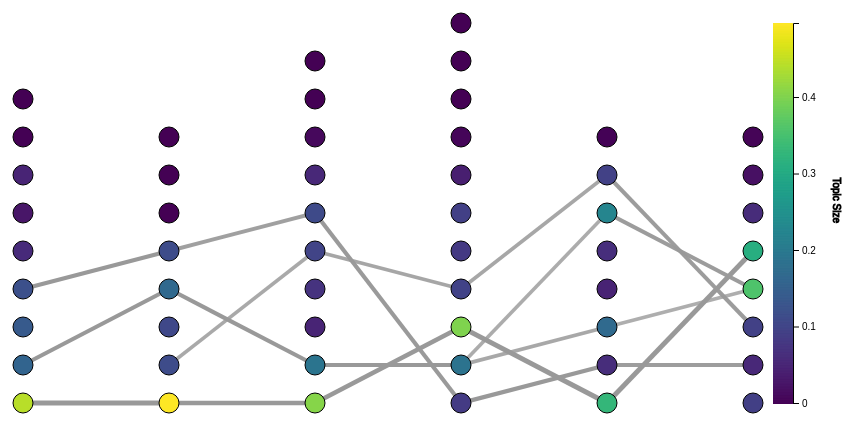
D3 v4 page, settled after 360 driven frames (6 s of simulated time); the page loaded 1 data file(s).



        var margin = {top: 25, right: 30, bottom: 20, left: 30}
        var width = 800
        var height = 400
        var thickness = 5

        function myfun(str){
            var mylist = str.split("-");
            var x = Number(mylist[0])
            var y = Number(mylist[1])
            return Array(x,y)
        }
        var zoom = d3.zoom();
        var svg = d3.select("#graph")
            .append("svg")
                .classed("svg-graph", true)
            .call(d3.zoom().on("zoom", function () {
                svg.attr("transform",d3.event.transform)
            }))
            .append("g")
                .attr("transform",
                    "translate(" + margin.left + "," + margin.top + ")");
    
        d3.json("data/graph.json", function(data) {
            // x axis
            var x = d3.scaleLinear()
                .domain([1, d3.max(data.nodes, d=>d.epoch)])
                .range([margin.left, margin.left+width-margin.right-40])
                .interpolate(d3.interpolateRound);
            
            // y axis
            var y = d3.scaleLinear()
                .domain([1, d3.max(data.nodes, d=>d.id)])
                .range([margin.top+height-margin.bottom, margin.top])
                .interpolate(d3.interpolateRound)

            //// edges ////

            // edge thick
            var thick = d3.scaleLinear()
                .domain([d3.min(data.edges, d => d.w), 0, d3.max(data.edges, d => d.w)])
                .range([thickness, 1, thickness])

             // tooltips
            var edgeTooltip = d3.select("#graph")
                .append("div")
                    .style("position", "absolute")
                    .style("visibility", "hidden")
                    
            var edgeMouseover = function(d) {
                edgeTooltip.style("visibility", "visible")
                    .html(d.w.toFixed(3))
                      .style("left", d3.event.pageX+10 + "px")
                      .style("top", d3.event.pageY + "px")
                      .style("font-size", "10px")
                      .style("background-color", "white")
                      .style("background-margin", "5px")
                      .style("border", "solid")
                      .style("border-width", "1px")
                      .style("border-radius", "2px")
                    d3.select("line.line"+d.s+"_"+d.t)
                        .style("stroke", "black")
            }
            var edgeMouseout = function(d) {
                edgeTooltip.transition()
                    .delay(1000)
                    .style("visibility", "hidden")
                    d3.select("line.line"+d.s+"_"+d.t)
                        .style("stroke", "#999")
            }

            // edges   
            var edge = svg.append("g")
            .selectAll("edges")
            .data(data.edges)
            .enter()
            .append("line")
                .attr("class", d=>"line"+d.s+"_"+d.t)
                .attr("x1", d=>x(myfun(d.s)[0]))
                .attr("y1", d=>y(myfun(d.s)[1]))
                .attr("x2", d=>x(myfun(d.t)[0]))
                .attr("y2", d=>y(myfun(d.t)[1]))
                .style("stroke", "#999")
                .attr("stroke-width", d=>thick(d.w))
                .style("opacity", d=>2*d.w)
                .on("mouseover", edgeMouseover)
                .on("mouseleave", edgeMouseout)

            //// nodes ////

            // node size
            var color = d3.scaleSequential()
                .domain([0, d3.max(data.nodes, d => d.size)])
                .interpolator(d3.interpolateViridis)
            // tooltip
            var nodeTooltip = d3.select("#graph")
                .append("div")
                    .style("position", "absolute")
                    .style("visibility", "hidden")

            var nodeMousemove = function(d) {
                nodeTooltip.style("visibility", "visible")
                    .html(d.topn+"<br> size:"+d.size.toFixed(3))
                      .style("left", d3.event.pageX+10 + "px")
                      .style("top", d3.event.pageY + "px")
                      .style("background-color", "white")
                      .style("border", "solid")
                      .style("border-width", "2px")
                      .style("border-radius", "5px")
                      .style("font-size", "10px")
                    d3.select("circle.circle"+d.epoch+"_"+d.id)
                      .style("stroke-width", 2)
            }

            var nodeMouseout = function(d) {
                nodeTooltip.transition()
                    .delay(100)
                    .style("visibility", "hidden")
                d3.select("circle.circle"+d.epoch+"_"+d.id)
                    .style("stroke-width", 1)
            }

            // nodes
            var node = svg.append("g")
            .selectAll("nodes")
            .data(data.nodes)
            .enter()
            .append("circle")
                .attr("class", d=>"circle"+d.epoch+"_"+d.id)
                .attr("cx", d=>x(d.epoch))
                .attr("cy", d=>y(d.id))
                .attr("r", 10)
                .attr("stroke", "black")
                .attr("stroke-width", 1)
                .style("fill", d=>color(d.size))
            .on("mousemove", d=>nodeMousemove(d))
            .on("mouseout", d=>nodeMouseout(d))
            
            //// legend /////

            // y axis bar
            var yBar = d3
                .scaleLinear()
                .domain([0, d3.max(data.nodes, d => d.size)])
                .range([margin.top+height-margin.bottom, margin.top])

            var lastEpoch = Math.max.apply(null, data.nodes.map(d=>d.epoch));
            
            // array with n elements equi-spaced between [start, end]
            function linspaceArray(start, end, n) {
                var arr = [];
                var step = (end - start) / (n - 1);
                for (var i = 0; i < n; i++) {
                    arr.push(start + (step * i));
                }
            return arr;
            }
            var mydata = linspaceArray(0, Math.max.apply(null, data.nodes.map(d=>d.size)), 1000)
           
            var legend = svg.append("g")
            .selectAll("rect")
            .data(mydata)
            .enter()
            .append("rect")
                .attr("x", x(lastEpoch)+20)
                .attr("y", d=>yBar(d))
                .attr("width", 20)
                .attr("height", 1)
                .style("fill", d=>color(d))
            var ticksPosition = x(lastEpoch)+40
            var ticks = svg.append("g")
            .attr("transform", "translate("+ticksPosition+","+0+")")  
            .call(d3.axisRight(yBar)
            .tickFormat(function(d){
                return d;
            }).ticks(5))
            .append("text")
            .attr("transform", "rotate(90)")
                .attr("x", height/2+margin.top)
                .attr("y", -40)
            .attr("text-anchor", "end")
            .attr("stroke", "black")
            .attr("stroke-width", 1.0)
            .text("Topic Size");
    })
    
    

### data: data/graph.json
{
 "nodes": [
  {
   "epoch": 1,
   "id": 1,
   "size": 0.444,
   "topn": "estacionado<br>deje<br>calle<br>encontra…"
  },
  {
   "epoch": 1,
   "id": 2,
   "size": 0.1577,
   "topn": "arma<br>personas<br>tipos<br>individuos<…"
  },
  {
   "epoch": 1,
   "id": 3,
   "size": 0.1388,
   "topn": "camioneta<br>estacionada<br>casa<br>alar…"
  },
  {
   "epoch": 1,
   "id": 4,
   "size": 0.1215,
   "topn": "chapa<br>vidrio<br>puerta<br>trasero<br>…"
  },
  {
   "epoch": 1,
   "id": 5,
   "size": 0.05915,
   "topn": "casa<br>domicilio<br>dentro<br>llaves<br…"
  },
  {
   "epoch": 1,
   "id": 6,
   "size": 0.02773,
   "topn": "llaves<br>lugar<br>poder<br>estacionado<…"
  },
  {
   "epoch": 1,
   "id": 7,
   "size": 0.05034,
   "topn": "camion<br>empresa<br>taller<br>camioneta…"
  },
  {
   "epoch": 1,
   "id": 8,
   "size": 0.000664,
   "topn": "pasando<br>producto<br>llegamos<br>luces…"
  },
  "... 46 more items"
 ],
 "edges": [
  {
   "s": "1-1",
   "t": "2-1",
   "w": 0.6254
  },
  {
   "s": "1-2",
   "t": "2-4",
   "w": 0.4994
  },
  {
   "s": "1-4",
   "t": "2-5",
   "w": 0.5139
  },
  {
   "s": "2-1",
   "t": "3-1",
   "w": 0.5865
  },
  {
   "s": "2-2",
   "t": "3-5",
   "w": 0.4173
  },
  {
   "s": "2-4",
   "t": "3-2",
   "w": 0.4982
  },
  {
   "s": "2-5",
   "t": "3-6",
   "w": 0.46
  },
  {
   "s": "3-1",
   "t": "4-3",
   "w": 0.5805
  },
  "... 13 more items"
 ],
 "matrix": [
  [
   [
    0.6254,
    0.2336,
    0.2506,
    0.21,
    0.2115,
    0.1777,
    0.1742,
    0.1642
   ],
   [
    0.2088,
    0.2436,
    0.2186,
    0.4994,
    0.1987,
    0.1744,
    0.1757,
    0.1614
   ],
   [
    0.295,
    0.2897,
    0.3048,
    0.2239,
    0.2093,
    0.1782,
    0.1731,
    0.1631
   ],
   [
    0.2089,
    0.2133,
    0.2112,
    0.2005,
    0.5139,
    0.1681,
    0.1723,
    0.1588
   ],
   [
    0.2172,
    0.3153,
    0.244,
    0.2497,
    0.2036,
    0.1788,
    0.1721,
    0.1623
   ],
   [
    0.2314,
    0.2278,
    0.2232,
    0.2186,
    0.2072,
    0.1757,
    0.1744,
    0.1632
   ],
   [
    0.2253,
    0.2311,
    0.3117,
    0.2314,
    0.2039,
    0.1788,
    0.1703,
    0.1633
   ],
   [
    0.1817,
    0.1821,
    0.1811,
    0.183,
    0.1839,
    0.1701,
    0.1697,
    0.1597
   ],
   "... 1 more items"
  ],
  [
   [
    0.5865,
    0.2076,
    0.2114,
    0.2441,
    0.2308,
    0.205,
    0.2692,
    0.207,
    "... 2 more items"
   ],
   [
    0.2406,
    0.2436,
    0.2242,
    0.2364,
    0.4173,
    0.2066,
    0.2551,
    0.1978,
    "... 2 more items"
   ],
   [
    0.2503,
    0.2146,
    0.2657,
    0.3822,
    0.2429,
    0.2092,
    0.229,
    0.2029,
    "... 2 more items"
   ],
   [
    0.2112,
    0.4982,
    0.2465,
    0.2255,
    0.243,
    0.2015,
    0.219,
    0.1926,
    "... 2 more items"
   ],
   [
    0.2068,
    0.1961,
    0.1988,
    0.2062,
    0.2073,
    0.46,
    0.2218,
    0.1856,
    "... 2 more items"
   ],
   [
    0.1777,
    0.1748,
    0.1751,
    0.1785,
    0.1787,
    0.1677,
    0.1769,
    0.1727,
    "... 2 more items"
   ],
   [
    0.1744,
    0.1758,
    0.1712,
    0.1706,
    0.172,
    0.1734,
    0.1719,
    0.1687,
    "... 2 more items"
   ],
   [
    0.1645,
    0.1613,
    0.1604,
    0.1651,
    0.162,
    0.159,
    0.1612,
    0.1653,
    "... 2 more items"
   ]
  ],
  [
   [
    0.2036,
    0.2082,
    0.5805,
    0.2361,
    0.2101,
    0.2459,
    0.2024,
    0.2059,
    "... 3 more items"
   ],
   [
    0.2006,
    0.4996,
    0.2099,
    0.2336,
    0.3521,
    0.2187,
    0.2392,
    0.2102,
    "... 3 more items"
   ],
   [
    0.2024,
    0.2337,
    0.2133,
    0.2161,
    0.2227,
    0.2582,
    0.3537,
    0.2104,
    "... 3 more items"
   ],
   [
    0.2079,
    0.2174,
    0.2448,
    0.2336,
    0.2191,
    0.3842,
    0.2207,
    0.2218,
    "... 3 more items"
   ],
   [
    0.2097,
    0.2414,
    0.2336,
    0.4311,
    0.2407,
    0.2527,
    0.2118,
    0.2124,
    "... 3 more items"
   ],
   [
    0.4942,
    0.1954,
    0.2042,
    0.2075,
    0.2026,
    0.2074,
    0.1951,
    0.193,
    "... 3 more items"
   ],
   [
    0.2187,
    0.2107,
    0.2732,
    0.2464,
    0.2174,
    0.2277,
    0.2,
    0.2109,
    "... 3 more items"
   ],
   [
    0.184,
    0.1889,
    0.2055,
    0.1967,
    0.1917,
    0.2028,
    0.1909,
    0.1922,
    "... 3 more items"
   ],
   "... 2 more items"
  ],
  [
   [
    0.2075,
    0.501,
    0.1972,
    0.2023,
    0.2114,
    0.2028,
    0.2134,
    0.1882
   ],
   [
    0.213,
    0.198,
    0.4217,
    0.2343,
    0.2218,
    0.4047,
    0.2427,
    0.2073
   ],
   [
    0.6316,
    0.208,
    0.2121,
    0.2127,
    0.2443,
    0.2129,
    0.2334,
    0.1945
   ],
   [
    0.2445,
    0.2128,
    0.2199,
    0.2132,
    0.2379,
    0.249,
    0.4288,
    0.2064
   ],
   [
    0.2164,
    0.2063,
    0.2722,
    0.2224,
    0.2241,
    0.3847,
    0.2339,
    0.2096
   ],
   [
    0.2563,
    0.208,
    0.2198,
    0.2458,
    0.3861,
    0.2181,
    0.2502,
    0.2036
   ],
   [
    0.207,
    0.1969,
    0.2324,
    0.3782,
    0.2208,
    0.2333,
    0.213,
    0.2031
   ],
   [
    0.2114,
    0.1954,
    0.2067,
    0.2072,
    0.2229,
    0.2134,
    0.2118,
    0.2048
   ],
   "... 3 more items"
  ],
  [
   [
    0.2229,
    0.2089,
    0.2305,
    0.2152,
    0.6087,
    0.2311,
    0.2168,
    0.2008
   ],
   [
    0.1909,
    0.4776,
    0.2096,
    0.2019,
    0.2098,
    0.2058,
    0.201,
    0.1899
   ],
   [
    0.2067,
    0.1969,
    0.2333,
    0.3946,
    0.217,
    0.2213,
    0.2099,
    0.1974
   ],
   [
    0.1911,
    0.2016,
    0.2192,
    0.2385,
    0.2191,
    0.302,
    0.2233,
    0.2003
   ],
   [
    0.2063,
    0.2078,
    0.2424,
    0.2221,
    0.2613,
    0.31,
    0.276,
    0.2074
   ],
   [
    0.1918,
    0.2049,
    0.2612,
    0.4844,
    0.2204,
    0.2212,
    0.2138,
    0.2187
   ],
   [
    0.2057,
    0.2125,
    0.4801,
    0.2396,
    0.2406,
    0.2457,
    0.2143,
    0.2016
   ],
   [
    0.1809,
    0.1874,
    0.2026,
    0.2089,
    0.1988,
    0.2088,
    0.2038,
    0.2054
   ]
  ]
 ]
}